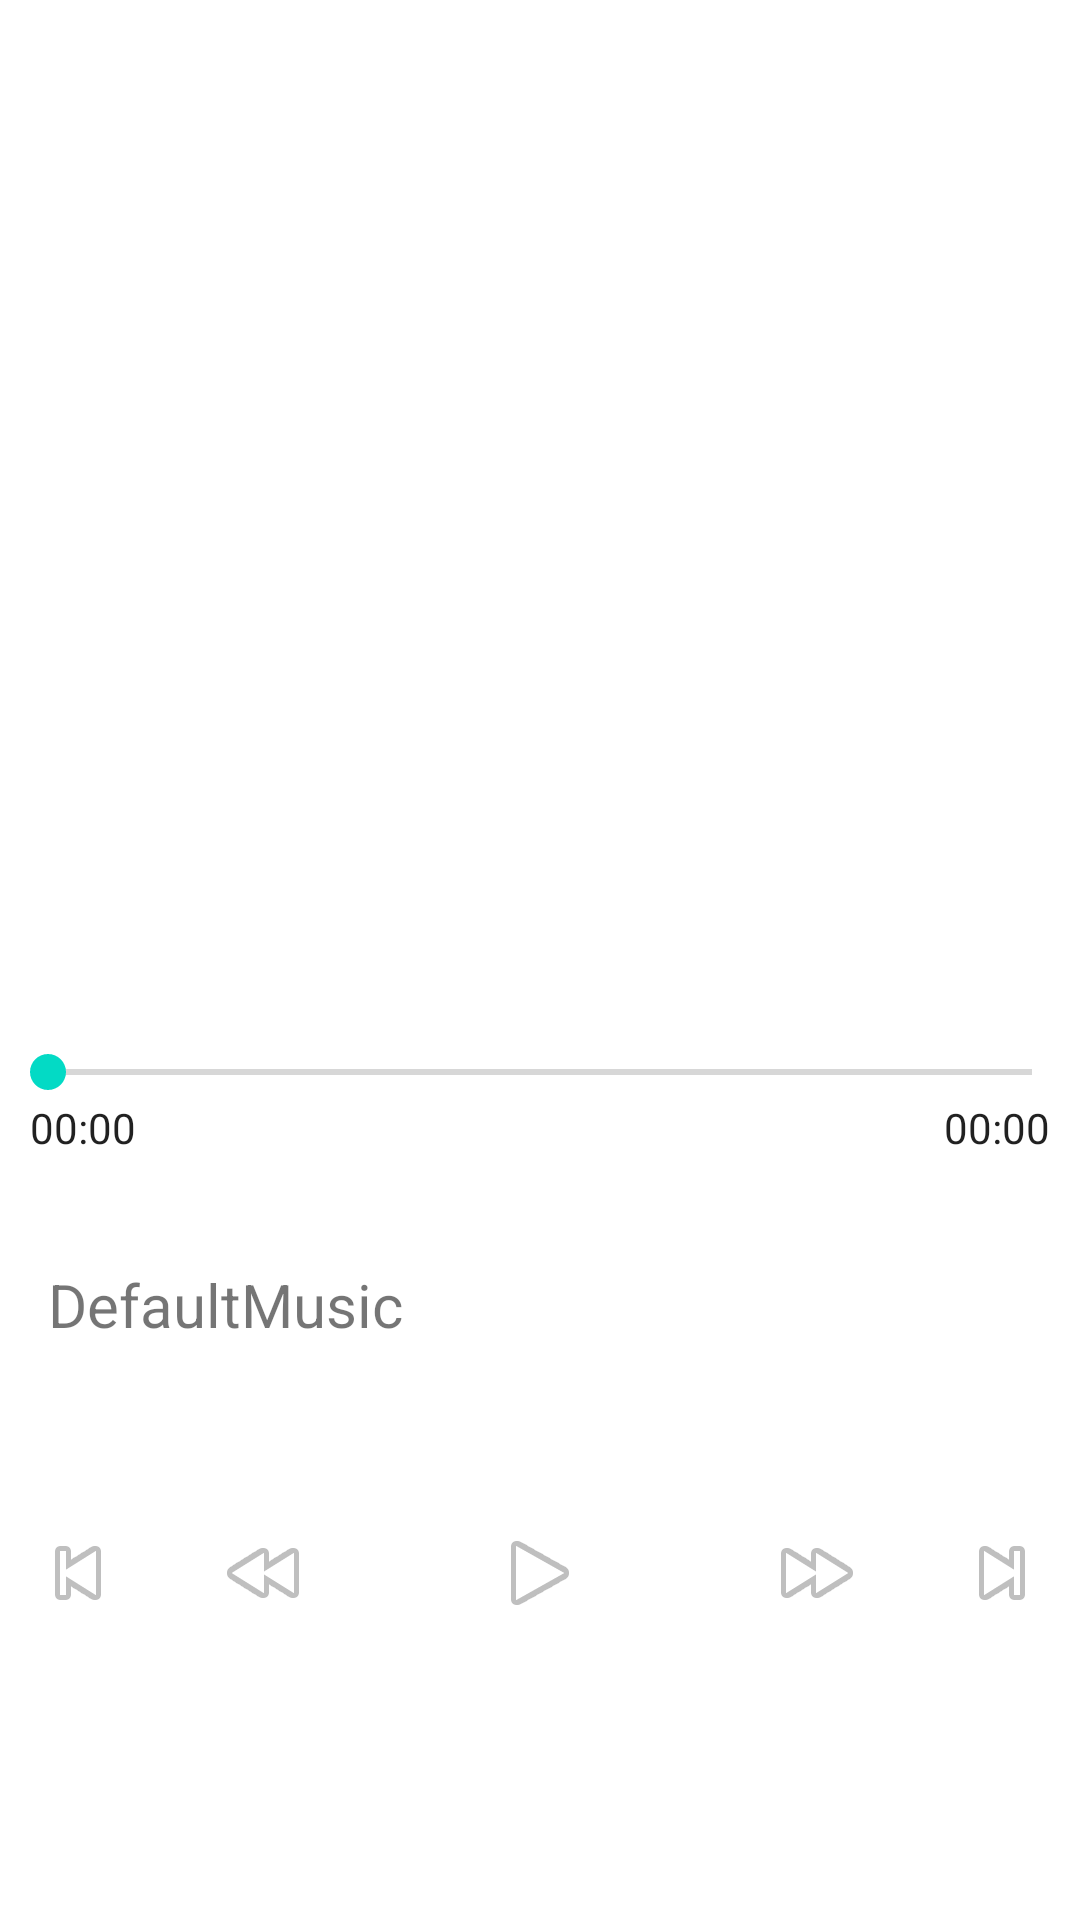

Write the Android layout XML for this screen, with the resource values it uses.
<!-- AndroidManifest.xml: application theme Theme.Rmp.Night -->
<!-- res/layout/fragment_music_player.xml -->
<?xml version="1.0" encoding="utf-8"?>
<androidx.constraintlayout.widget.ConstraintLayout xmlns:android="http://schemas.android.com/apk/res/android"
    xmlns:app="http://schemas.android.com/apk/res-auto"
    xmlns:tools="http://schemas.android.com/tools"
    android:layout_width="match_parent"
    android:layout_height="match_parent"
    android:id="@+id/HomeFragment"
    tools:context=".ui.musicPlayer.MusicPlayerFragment">

    <ImageView
        android:id="@+id/musicImage"
        android:layout_width="match_parent"
        android:layout_height="255dp"
        android:layout_marginTop="28dp"
        app:layout_constraintTop_toTopOf="parent"
        app:layout_constraintVertical_bias="0.5"
        tools:src="@tools:sample/avatars" />

    <RelativeLayout
        android:id="@+id/timeLineLayout"
        android:layout_width="match_parent"
        android:layout_height="wrap_content"
        app:layout_constraintBottom_toBottomOf="parent"
        app:layout_constraintTop_toBottomOf="@+id/musicImage"
        app:layout_constraintVertical_bias="0.204"
        tools:layout_editor_absoluteX="0dp">

        <SeekBar
            android:id="@+id/seekBar"
            android:layout_width="match_parent"
            android:layout_height="wrap_content" />

        <Chronometer
            android:id="@+id/chronometerCurrent"
            android:layout_width="wrap_content"
            android:layout_marginLeft="10dp"
            android:layout_height="wrap_content"
            android:layout_below="@+id/seekBar"
            android:layout_alignParentStart="true" />

        <Chronometer
            android:id="@+id/chronometerTotal"
            android:layout_width="wrap_content"
            android:layout_marginRight="10dp"
            android:layout_height="wrap_content"
            android:layout_below="@+id/seekBar"
            android:layout_alignParentEnd="true" />

    </RelativeLayout>

    <TextView
        android:id="@+id/musicNameTextView"
        android:layout_width="wrap_content"
        android:layout_height="wrap_content"
        android:layout_marginStart="16dp"
        android:layout_marginTop="36dp"
        android:layout_marginRight="10dp"
        android:text="DefaultMusic"
        android:textSize="20dp"
        app:layout_constraintStart_toStartOf="parent"
        app:layout_constraintTop_toBottomOf="@+id/timeLineLayout" />

    <ImageButton
        android:id="@+id/previousMusicButton"
        android:layout_width="wrap_content"
        android:layout_height="wrap_content"
        android:layout_marginTop="60dp"
        android:layout_marginEnd="30dp"
        android:background="@android:color/transparent"
        android:src="@android:drawable/ic_media_previous"
        app:layout_constraintEnd_toStartOf="@+id/rewindBack"
        app:layout_constraintTop_toBottomOf="@+id/musicNameTextView"
        />

    <ImageButton
        android:id="@+id/rewindBack"
        android:layout_width="wrap_content"
        android:layout_height="wrap_content"
        android:layout_marginTop="60dp"
        android:layout_marginEnd="60dp"
        android:background="@android:color/transparent"
        android:src="@android:drawable/ic_media_rew"
        app:layout_constraintEnd_toStartOf="@+id/playMusicButton"
        app:layout_constraintTop_toBottomOf="@+id/musicNameTextView" />

    <ImageButton
        android:id="@+id/playMusicButton"
        android:layout_width="wrap_content"
        android:layout_height="wrap_content"
        android:layout_marginTop="60dp"
        android:background="@android:color/transparent"
        android:src="@android:drawable/ic_media_play"
        app:layout_constraintEnd_toEndOf="parent"
        app:layout_constraintHorizontal_bias="0.5"
        app:layout_constraintStart_toStartOf="parent"
        app:layout_constraintTop_toBottomOf="@+id/musicNameTextView" />

    <ImageButton
        android:id="@+id/rewindForward"
        android:layout_width="wrap_content"
        android:layout_height="wrap_content"
        android:layout_marginStart="60dp"
        android:layout_marginTop="60dp"
        android:background="@android:color/transparent"
        android:src="@android:drawable/ic_media_ff"
        app:layout_constraintStart_toEndOf="@+id/playMusicButton"
        app:layout_constraintTop_toBottomOf="@+id/musicNameTextView" />

    <ImageButton
        android:id="@+id/nextMusicButton"
        android:layout_width="wrap_content"
        android:layout_height="wrap_content"
        android:layout_marginStart="30dp"
        android:layout_marginTop="60dp"
        android:background="@android:color/transparent"
        android:src="@android:drawable/ic_media_next"
        app:layout_constraintStart_toEndOf="@+id/rewindForward"
        app:layout_constraintTop_toBottomOf="@+id/musicNameTextView" />

</androidx.constraintlayout.widget.ConstraintLayout>
<!-- resources referenced by this layout -->
<resources>
  <style name="Theme.Rmp.Night" parent="Theme.MaterialComponents.DayNight.NoActionBar">
          
          <item name="colorPrimary">@color/purple_500</item>
          <item name="colorPrimaryVariant">@color/purple_700</item>
          <item name="colorOnPrimary">@color/white</item>
          
          <item name="colorSecondary">@color/teal_200</item>
          <item name="colorSecondaryVariant">@color/teal_700</item>
          <item name="colorOnSecondary">@color/black</item>
          
          <item name="android:statusBarColor">?attr/colorPrimaryVariant</item>
          
      </style>
  <color name="purple_500">#FF6200EE</color>
  <color name="purple_700">#FF3700B3</color>
  <color name="white">#FFFFFFFF</color>
  <color name="teal_200">#FF03DAC5</color>
  <color name="teal_700">#FF018786</color>
  <color name="black">#FF000000</color>
</resources>
